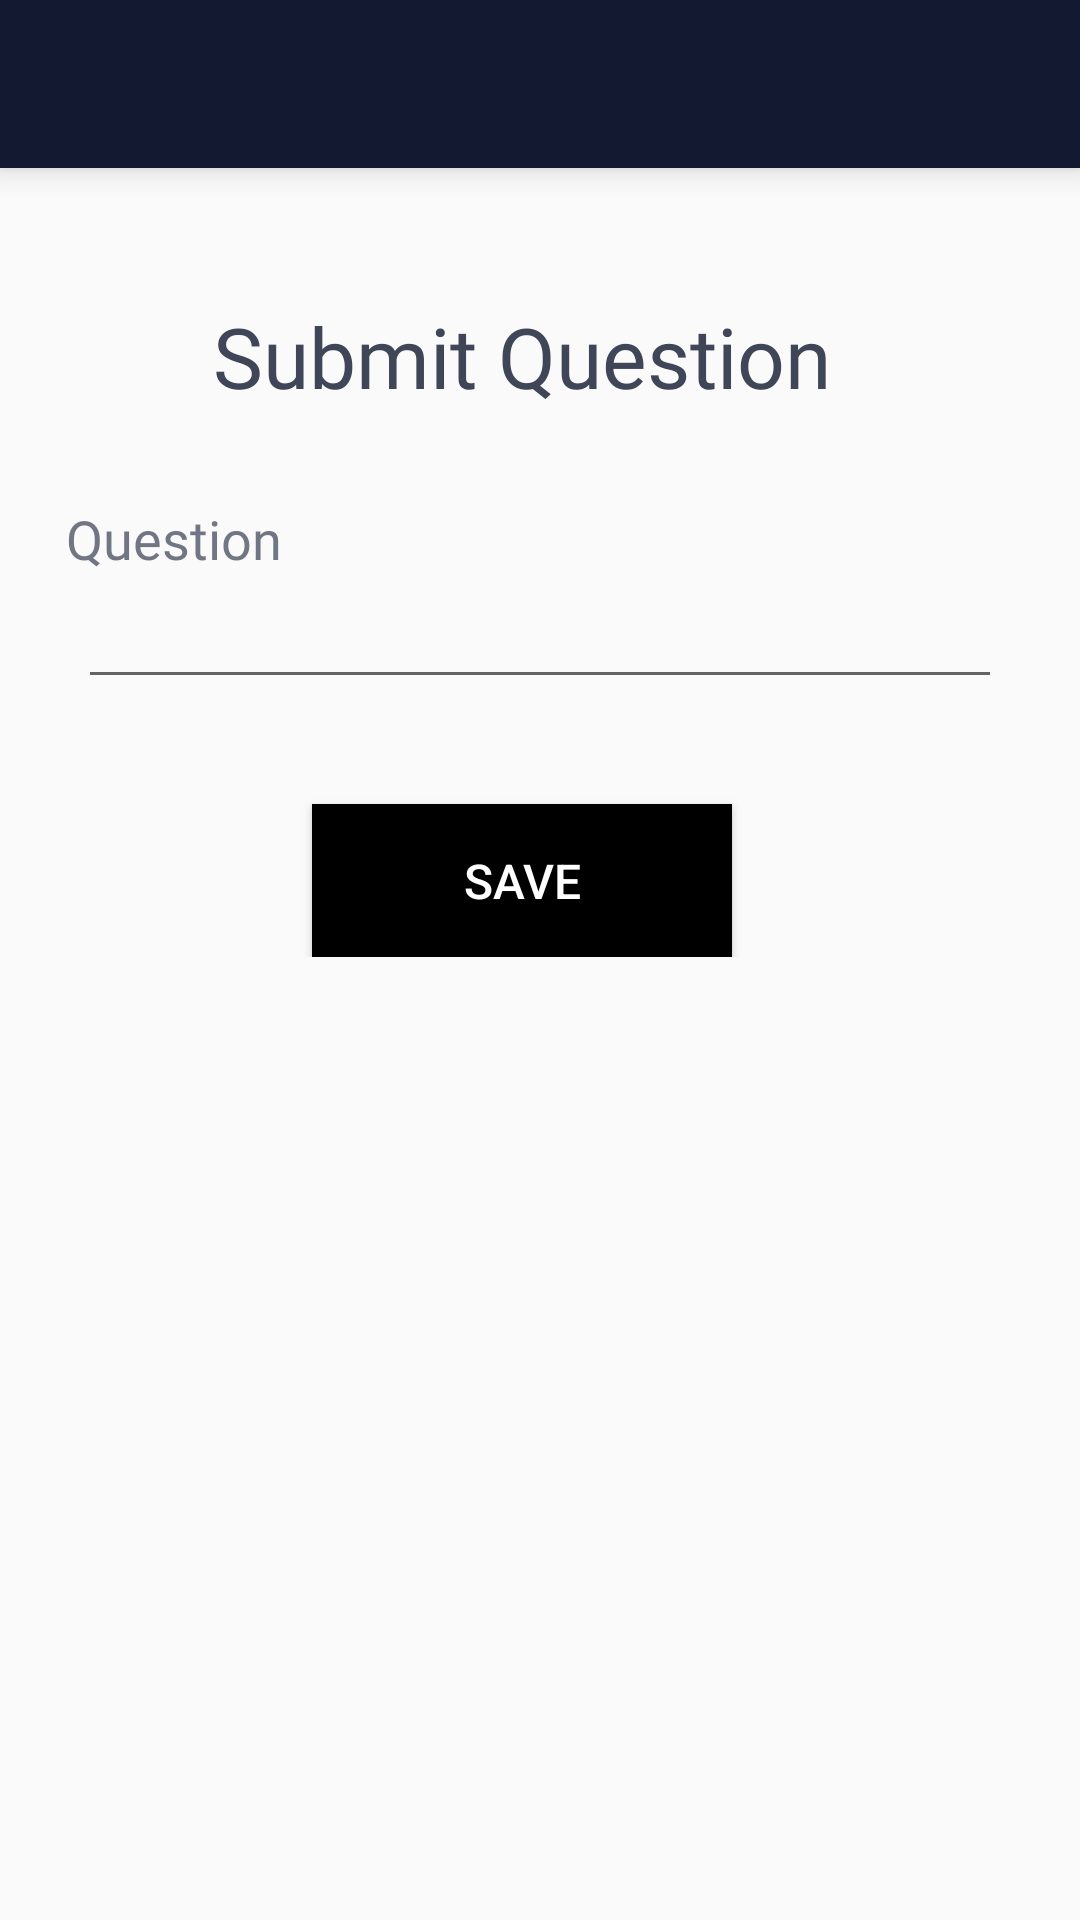

Reconstruct the res/layout file that produces this screen, plus the resources it refers to.
<!-- AndroidManifest.xml: application theme AppTheme -->
<!-- res/layout/activity_question_submit.xml -->
<?xml version="1.0" encoding="utf-8"?>
<RelativeLayout xmlns:android="http://schemas.android.com/apk/res/android"
    xmlns:app="http://schemas.android.com/apk/res-auto"
    xmlns:tools="http://schemas.android.com/tools"
    android:layout_width="match_parent"
    android:layout_height="match_parent"
    tools:context=".student.QuestionSubmitActivity">

    <androidx.appcompat.widget.Toolbar android:id="@+id/toolbar"
        android:layout_width="match_parent"
        android:layout_height="wrap_content"
        android:layout_alignParentTop="true"
        android:background="@color/colorPrimaryDark"
        android:minHeight="?attr/actionBarSize"
        android:theme="?attr/actionBarTheme"
        android:elevation="6dp" />

    <LinearLayout
        android:layout_width="match_parent"
        android:layout_height="wrap_content"
        android:layout_marginLeft="14dp"
        android:layout_marginRight="14dp"
        android:orientation="vertical"
        android:paddingRight="12dp">

        <TextView
            android:layout_width="wrap_content"
            android:layout_height="wrap_content"
            android:layout_gravity="center"
            android:layout_marginTop="100dp"
            android:fontFamily="@font/kanit_medium"
            android:text="Submit Question"
            android:textColor="#3f4658"
            android:textSize="28dp" />

        <TextView
            android:layout_width="wrap_content"
            android:layout_height="wrap_content"
            android:layout_marginLeft="8dp"
            android:layout_marginTop="30dp"
            android:fontFamily="@font/kanit_regular"
            android:text="Question"
            android:textColor="#BC3F4658"
            android:textSize="18dp" />

        <EditText
            android:id="@+id/questionET"
            android:layout_width="match_parent"
            android:layout_height="wrap_content"
            android:layout_marginLeft="12dp"
            android:inputType="textMultiLine" />


        <Button
            android:id="@+id/save_question"
            android:layout_width="140dp"
            android:layout_height="51dp"
            android:layout_gravity="center"
            android:layout_marginTop="35dp"
            android:background="#000000"
            android:text="Save"
            android:textColor="#ffff"
            android:textSize="16dp" />

    </LinearLayout>


</RelativeLayout>
<!-- resources referenced by this layout -->
<resources>
  <color name="colorPrimaryDark">#141932</color>
  <style name="AppTheme" parent="Theme.AppCompat.Light.NoActionBar">
          
          <item name="colorPrimary">@color/colorPrimary</item>
          <item name="colorPrimaryDark">@color/colorPrimaryDark</item>
          <item name="colorAccent">@color/colorAccent</item>
      </style>
  <color name="colorPrimary">#141932</color>
  <color name="colorAccent">#03DAC5</color>
</resources>
